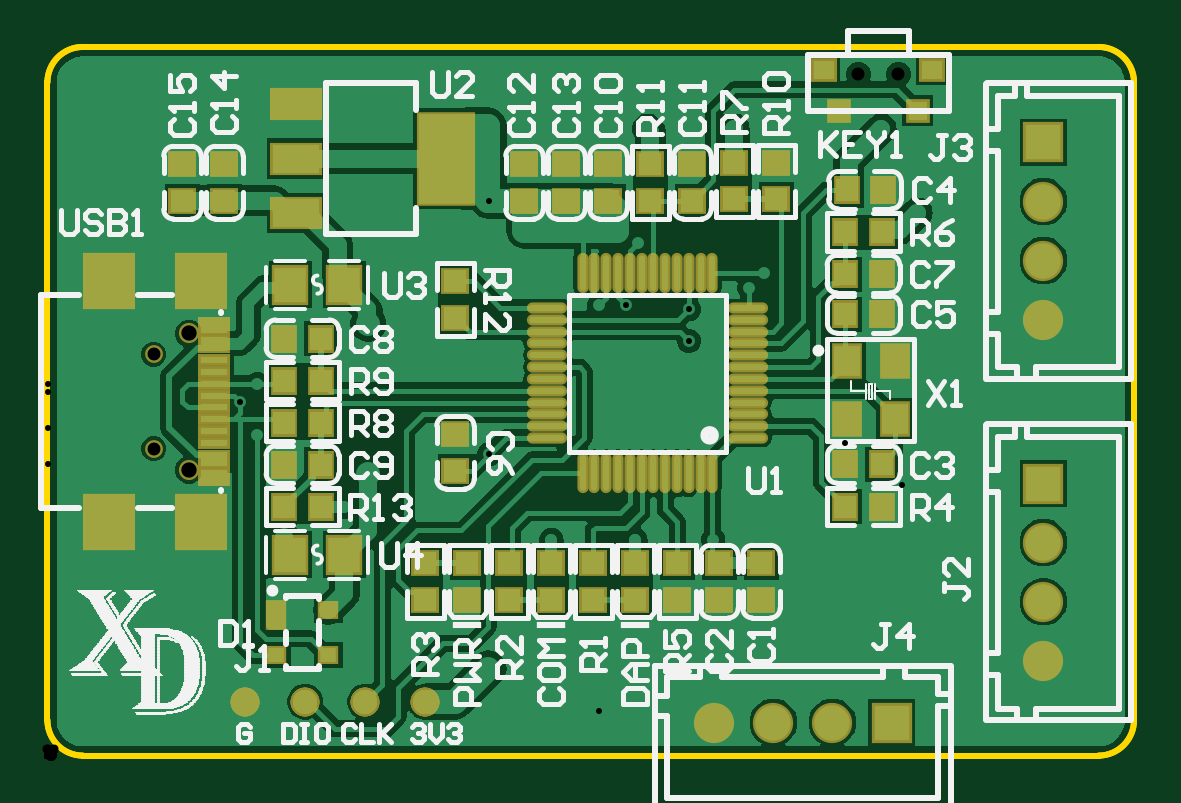
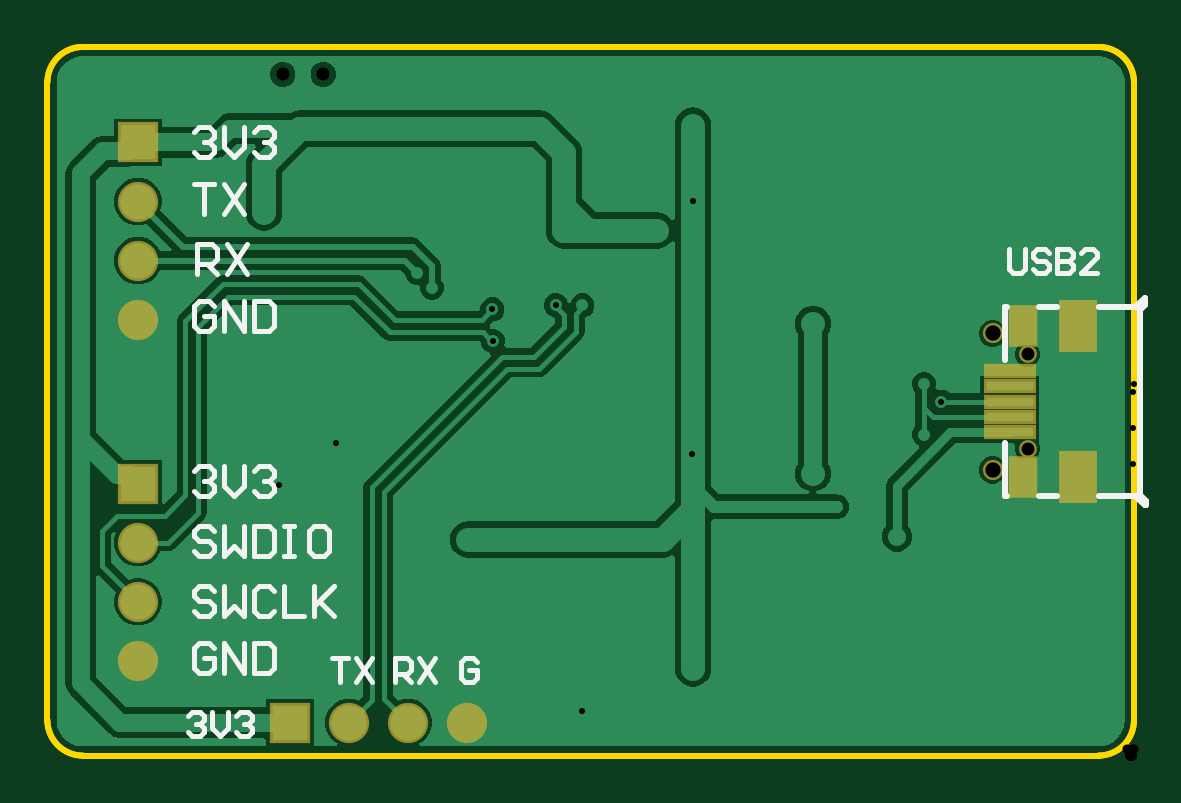
Circuit board: 12 layer files. Board 46.0 x 30.0 mm.
- drill: DAPLink-RoundHoles.TXT (1180 bytes)
- drill: DAPLink-SlotHoles.TXT (592 bytes)
- bottom_copper: DAPLink.GBL (17431 bytes)
- bottom_silk: DAPLink.GBO (5116 bytes)
- paste: DAPLink.GBP (520 bytes)
- bottom_mask: DAPLink.GBS (1005 bytes)
- outline: DAPLink.GKO (594 bytes)
- outline: DAPLink.GM1 (594 bytes)
- top_copper: DAPLink.GTL (38400 bytes)
- top_silk: DAPLink.GTO (48085 bytes)
- paste: DAPLink.GTP (4774 bytes)
- top_mask: DAPLink.GTS (4466 bytes)

=== drill: DAPLink-RoundHoles.TXT ===
M48
;Layer_Color=9474304
;FILE_FORMAT=2:5
INCH,LZ
;TYPE=PLATED
T1F00S00C0.01000
T2F00S00C0.01500
T3F00S00C0.02000
;TYPE=NON_PLATED
T5F00S00C0.02165
T6F00S00C0.02559
%
T01
X0005Y001
X0015
X0025
Y002
Y003
X0015
Y002
X0005
Y003
X0035Y00535
X00395Y00515
X00495Y00415
X00635Y00455
Y005
Y00535
X0073647Y0050205
X0084Y0036
X0098
X0111
X011Y002
X012
X013
Y003
X014
X015
X016
Y002
X015
X014
X0142516Y0045083
X0146Y0048567
X015Y005
X0146Y0054587
X0133012Y0052172
X015Y004
X01Y0055
X0095
X01Y002
Y001
X009
Y002
X008
Y001
X006Y002
Y007
Y008
Y009
X0073532Y0092468
X00735Y0096
Y0099
Y0102
Y0105
X008Y011
X009
X01
X011
X00985Y00855
X0095Y00875
X00915
X00865
X0083
X00795
X00805Y00825
Y00785
X00855
Y00825
X0091943Y007503
X0096387Y0075068
X0106922Y0074377
X0106904Y0069134
X01Y006
X0095
X0123Y0058
X0128
X0146Y0060606
X015Y006
Y007
X0139
X016Y0075
Y0095
X015Y01
Y011
X016
X017
X01195Y00805
X0117Y0078
X006Y011
X005
Y009
X0035Y0085
Y01
X0025Y011
X0015
Y01
Y009
X0005
Y01
Y011
Y006
X0032147Y0059004
X0035Y0061957
T02
X00395Y00365
X00735Y00145
X01Y01045
X01145
X0139
X0145Y00905
T03
X00535Y0047
Y0072
T05
X0017748Y0051125
X0135153Y0113551
X0141847
X0017748Y0066873
T06
X0023577Y0047622
Y0070378
M30

=== drill: DAPLink-SlotHoles.TXT ===
M48
;Layer_Color=9474304
;FILE_FORMAT=2:5
INCH,LZ
;TYPE=PLATED
T4F00S00C0.03346
;TYPE=NON_PLATED
%
G90
G05
T04
G00X0111158Y0005401
M15
G01Y0005599
M16
G00X0121Y0005401
M15
G01Y0005599
M16
G00X0130843Y0005401
M15
G01Y0005599
M16
G00X0140685Y0005401
M15
G01Y0005599
M16
G00X0166099Y0015815
M15
G01X0165901
M16
G00X0166099Y0025657
M15
G01X0165901
M16
G00X0166099Y00355
M15
G01X0165901
M16
G00X0166099Y0045342
M15
G01X0165901
M16
G00X0166099Y0072658
M15
G01X0165901
M16
G00X0166099Y00825
M15
G01X0165901
M16
G00X0166099Y0092343
M15
G01X0165901
M16
G00X0166099Y0102185
M15
G01X0165901
M16
M17
M30

=== bottom_copper: DAPLink.GBL (17431 bytes, source omitted) ===
=== bottom_silk: DAPLink.GBO ===
G04*
G04 #@! TF.GenerationSoftware,Altium Limited,Altium Designer,21.2.2 (38)*
G04*
G04 Layer_Color=32896*
%FSLAX25Y25*%
%MOIN*%
G70*
G04*
G04 #@! TF.SameCoordinates,90EED6A2-F189-4C83-9C70-3762F5BC3ACE*
G04*
G04*
G04 #@! TF.FilePolarity,Positive*
G04*
G01*
G75*
%ADD10C,0.01000*%
%ADD19C,0.00800*%
D10*
X-1881Y76230D02*
X-231Y74710D01*
X-1881Y75080D02*
Y76230D01*
Y75080D02*
X-1067Y74266D01*
Y43464D02*
Y74266D01*
X-2081Y42450D02*
X-1067Y43464D01*
X-2081Y41800D02*
Y42450D01*
Y41800D02*
X-1881D01*
X-231Y43210D01*
X21429Y43250D02*
Y52080D01*
Y65920D02*
Y74750D01*
X-712D02*
X5558D01*
X-231Y43250D02*
X5558D01*
X5813D01*
X12752D02*
X15868D01*
X21232D02*
X21429D01*
X5558Y74750D02*
X5813D01*
X12752D02*
X15868D01*
X21232D02*
X21429D01*
D19*
X153368Y27465D02*
X154201Y28298D01*
X155867D01*
X156700Y27465D01*
Y26632D01*
X155867Y25799D01*
X154201D01*
X153368Y24966D01*
Y24133D01*
X154201Y23300D01*
X155867D01*
X156700Y24133D01*
X151702Y28298D02*
Y23300D01*
X150036Y24966D01*
X148369Y23300D01*
Y28298D01*
X143371Y27465D02*
X144204Y28298D01*
X145870D01*
X146703Y27465D01*
Y24133D01*
X145870Y23300D01*
X144204D01*
X143371Y24133D01*
X141705Y28298D02*
Y23300D01*
X138373D01*
X136706Y28298D02*
Y23300D01*
Y24966D01*
X133374Y28298D01*
X135873Y25799D01*
X133374Y23300D01*
X153368Y17965D02*
X154201Y18798D01*
X155867D01*
X156700Y17965D01*
Y14633D01*
X155867Y13800D01*
X154201D01*
X153368Y14633D01*
Y16299D01*
X155034D01*
X151702Y13800D02*
Y18798D01*
X148369Y13800D01*
Y18798D01*
X146703D02*
Y13800D01*
X144204D01*
X143371Y14633D01*
Y17965D01*
X144204Y18798D01*
X146703D01*
X156700Y47465D02*
X155867Y48298D01*
X154201D01*
X153368Y47465D01*
Y46632D01*
X154201Y45799D01*
X155034D01*
X154201D01*
X153368Y44966D01*
Y44133D01*
X154201Y43300D01*
X155867D01*
X156700Y44133D01*
X151702Y48298D02*
Y44966D01*
X150036Y43300D01*
X148369Y44966D01*
Y48298D01*
X146703Y47465D02*
X145870Y48298D01*
X144204D01*
X143371Y47465D01*
Y46632D01*
X144204Y45799D01*
X145037D01*
X144204D01*
X143371Y44966D01*
Y44133D01*
X144204Y43300D01*
X145870D01*
X146703Y44133D01*
X153368Y37465D02*
X154201Y38298D01*
X155867D01*
X156700Y37465D01*
Y36632D01*
X155867Y35799D01*
X154201D01*
X153368Y34966D01*
Y34133D01*
X154201Y33300D01*
X155867D01*
X156700Y34133D01*
X151702Y38298D02*
Y33300D01*
X150036Y34966D01*
X148369Y33300D01*
Y38298D01*
X146703D02*
Y33300D01*
X144204D01*
X143371Y34133D01*
Y37465D01*
X144204Y38298D01*
X146703D01*
X141705D02*
X140039D01*
X140872D01*
Y33300D01*
X141705D01*
X140039D01*
X135040Y38298D02*
X136706D01*
X137540Y37465D01*
Y34133D01*
X136706Y33300D01*
X135040D01*
X134207Y34133D01*
Y37465D01*
X135040Y38298D01*
X157700Y6632D02*
X157034Y7299D01*
X155701D01*
X155034Y6632D01*
Y5966D01*
X155701Y5299D01*
X156367D01*
X155701D01*
X155034Y4633D01*
Y3966D01*
X155701Y3300D01*
X157034D01*
X157700Y3966D01*
X153701Y7299D02*
Y4633D01*
X152368Y3300D01*
X151035Y4633D01*
Y7299D01*
X149703Y6632D02*
X149036Y7299D01*
X147703D01*
X147037Y6632D01*
Y5966D01*
X147703Y5299D01*
X148370D01*
X147703D01*
X147037Y4633D01*
Y3966D01*
X147703Y3300D01*
X149036D01*
X149703Y3966D01*
X109534Y15632D02*
X110201Y16299D01*
X111533D01*
X112200Y15632D01*
Y12967D01*
X111533Y12300D01*
X110201D01*
X109534Y12967D01*
Y14299D01*
X110867D01*
X123200Y12300D02*
Y16299D01*
X121201D01*
X120534Y15632D01*
Y14299D01*
X121201Y13633D01*
X123200D01*
X121867D02*
X120534Y12300D01*
X119201Y16299D02*
X116535Y12300D01*
Y16299D02*
X119201Y12300D01*
X133700Y16299D02*
X131034D01*
X132367D01*
Y12300D01*
X129701Y16299D02*
X127035Y12300D01*
Y16299D02*
X129701Y12300D01*
X156700Y95298D02*
X153368D01*
X155034D01*
Y90300D01*
X151702Y95298D02*
X148369Y90300D01*
Y95298D02*
X151702Y90300D01*
X153368Y74965D02*
X154201Y75798D01*
X155867D01*
X156700Y74965D01*
Y71633D01*
X155867Y70800D01*
X154201D01*
X153368Y71633D01*
Y73299D01*
X155034D01*
X151702Y70800D02*
Y75798D01*
X148369Y70800D01*
Y75798D01*
X146703D02*
Y70800D01*
X144204D01*
X143371Y71633D01*
Y74965D01*
X144204Y75798D01*
X146703D01*
X156200Y80300D02*
Y85298D01*
X153701D01*
X152868Y84465D01*
Y82799D01*
X153701Y81966D01*
X156200D01*
X154534D02*
X152868Y80300D01*
X151202Y85298D02*
X147869Y80300D01*
Y85298D02*
X151202Y80300D01*
X156700Y103965D02*
X155867Y104798D01*
X154201D01*
X153368Y103965D01*
Y103132D01*
X154201Y102299D01*
X155034D01*
X154201D01*
X153368Y101466D01*
Y100633D01*
X154201Y99800D01*
X155867D01*
X156700Y100633D01*
X151702Y104798D02*
Y101466D01*
X150036Y99800D01*
X148369Y101466D01*
Y104798D01*
X146703Y103965D02*
X145870Y104798D01*
X144204D01*
X143371Y103965D01*
Y103132D01*
X144204Y102299D01*
X145037D01*
X144204D01*
X143371Y101466D01*
Y100633D01*
X144204Y99800D01*
X145870D01*
X146703Y100633D01*
X20831Y84499D02*
Y81167D01*
X20165Y80501D01*
X18832D01*
X18165Y81167D01*
Y84499D01*
X14166Y83833D02*
X14833Y84499D01*
X16166D01*
X16832Y83833D01*
Y83166D01*
X16166Y82500D01*
X14833D01*
X14166Y81834D01*
Y81167D01*
X14833Y80501D01*
X16166D01*
X16832Y81167D01*
X12833Y84499D02*
Y80501D01*
X10834D01*
X10168Y81167D01*
Y81834D01*
X10834Y82500D01*
X12833D01*
X10834D01*
X10168Y83166D01*
Y83833D01*
X10834Y84499D01*
X12833D01*
X6169Y80501D02*
X8835D01*
X6169Y83166D01*
Y83833D01*
X6836Y84499D01*
X8168D01*
X8835Y83833D01*
M02*

=== paste: DAPLink.GBP ===
G04*
G04 #@! TF.GenerationSoftware,Altium Limited,Altium Designer,21.2.2 (38)*
G04*
G04 Layer_Color=128*
%FSLAX25Y25*%
%MOIN*%
G70*
G04*
G04 #@! TF.SameCoordinates,90EED6A2-F189-4C83-9C70-3762F5BC3ACE*
G04*
G04*
G04 #@! TF.FilePolarity,Positive*
G04*
G01*
G75*
%ADD71R,0.07874X0.01575*%
%ADD72R,0.03937X0.06299*%
%ADD73R,0.05512X0.07874*%
D71*
X20719Y64120D02*
D03*
Y61560D02*
D03*
Y59000D02*
D03*
Y56440D02*
D03*
Y53880D02*
D03*
D72*
X18550Y71598D02*
D03*
Y46402D02*
D03*
D73*
X9283Y46401D02*
D03*
Y71599D02*
D03*
M02*

=== bottom_mask: DAPLink.GBS ===
G04*
G04 #@! TF.GenerationSoftware,Altium Limited,Altium Designer,21.2.2 (38)*
G04*
G04 Layer_Color=16711935*
%FSLAX25Y25*%
%MOIN*%
G70*
G04*
G04 #@! TF.SameCoordinates,90EED6A2-F189-4C83-9C70-3762F5BC3ACE*
G04*
G04*
G04 #@! TF.FilePolarity,Negative*
G04*
G01*
G75*
%ADD53R,0.06706X0.06706*%
%ADD54C,0.06706*%
%ADD55R,0.06706X0.06706*%
%ADD56C,0.00800*%
%ADD57C,0.02965*%
%ADD58C,0.03359*%
%ADD74R,0.08674X0.02375*%
%ADD75R,0.04737X0.07099*%
%ADD76R,0.06312X0.08674*%
D53*
X140685Y5500D02*
D03*
D54*
X130843D02*
D03*
X121000D02*
D03*
X111158D02*
D03*
X166000Y35500D02*
D03*
Y25657D02*
D03*
Y15815D02*
D03*
Y92343D02*
D03*
Y82500D02*
D03*
Y72658D02*
D03*
D55*
Y45342D02*
D03*
Y102185D02*
D03*
D56*
X135153Y113551D02*
D03*
X141847D02*
D03*
D57*
X17748Y51125D02*
D03*
Y66873D02*
D03*
D58*
X23577Y47622D02*
D03*
Y70378D02*
D03*
D74*
X20719Y64120D02*
D03*
Y61560D02*
D03*
Y59000D02*
D03*
Y56440D02*
D03*
Y53880D02*
D03*
D75*
X18550Y71598D02*
D03*
Y46402D02*
D03*
D76*
X9283Y46401D02*
D03*
Y71599D02*
D03*
M02*

=== outline: DAPLink.GKO ===
G04*
G04 #@! TF.GenerationSoftware,Altium Limited,Altium Designer,21.2.2 (38)*
G04*
G04 Layer_Color=16711935*
%FSLAX25Y25*%
%MOIN*%
G70*
G04*
G04 #@! TF.SameCoordinates,90EED6A2-F189-4C83-9C70-3762F5BC3ACE*
G04*
G04*
G04 #@! TF.FilePolarity,Positive*
G04*
G01*
G75*
%ADD10C,0.01000*%
D10*
X175197Y0D02*
G03*
X181102Y5906I0J5906D01*
G01*
X0Y5906D02*
G03*
X5906Y0I5906J0D01*
G01*
X5906Y118110D02*
G03*
X0Y112205I0J-5906D01*
G01*
X181102Y112205D02*
G03*
X175197Y118110I-5906J0D01*
G01*
X181102Y5906D02*
Y112205D01*
X5906Y118110D02*
X175197D01*
X5906Y0D02*
X175197D01*
X0Y5906D02*
Y112205D01*
M02*

=== outline: DAPLink.GM1 ===
G04*
G04 #@! TF.GenerationSoftware,Altium Limited,Altium Designer,21.2.2 (38)*
G04*
G04 Layer_Color=16711935*
%FSLAX25Y25*%
%MOIN*%
G70*
G04*
G04 #@! TF.SameCoordinates,90EED6A2-F189-4C83-9C70-3762F5BC3ACE*
G04*
G04*
G04 #@! TF.FilePolarity,Positive*
G04*
G01*
G75*
%ADD10C,0.01000*%
D10*
X0Y5906D02*
G03*
X5906Y0I5906J0D01*
G01*
X175197Y0D02*
G03*
X181102Y5906I0J5906D01*
G01*
X5906Y118110D02*
G03*
X0Y112205I0J-5906D01*
G01*
X181102Y112205D02*
G03*
X175197Y118110I-5906J0D01*
G01*
X181102Y5906D02*
Y112205D01*
X5906Y118110D02*
X175197D01*
X5906Y0D02*
X175197D01*
X0Y5906D02*
Y112205D01*
M02*

=== top_copper: DAPLink.GTL (38400 bytes, source omitted) ===
=== top_silk: DAPLink.GTO (48085 bytes, source omitted) ===
=== paste: DAPLink.GTP ===
G04*
G04 #@! TF.GenerationSoftware,Altium Limited,Altium Designer,21.2.2 (38)*
G04*
G04 Layer_Color=8421504*
%FSLAX25Y25*%
%MOIN*%
G70*
G04*
G04 #@! TF.SameCoordinates,90EED6A2-F189-4C83-9C70-3762F5BC3ACE*
G04*
G04*
G04 #@! TF.FilePolarity,Positive*
G04*
G01*
G75*
%ADD21R,0.03661X0.03858*%
%ADD22R,0.02756X0.02362*%
%ADD23R,0.02756X0.04331*%
%ADD24R,0.03858X0.03661*%
%ADD25R,0.09055X0.14961*%
%ADD26R,0.07874X0.04724*%
%ADD27R,0.05256X0.05906*%
%ADD28R,0.03543X0.03150*%
%ADD29R,0.03150X0.03150*%
%ADD30R,0.04331X0.05118*%
%ADD31O,0.05906X0.01063*%
%ADD32O,0.01063X0.05906*%
%ADD33R,0.07874X0.08583*%
%ADD34R,0.04528X0.02362*%
%ADD35R,0.04528X0.01181*%
G04:AMPARAMS|DCode=36|XSize=40mil|YSize=40mil|CornerRadius=20mil|HoleSize=0mil|Usage=FLASHONLY|Rotation=0.000|XOffset=0mil|YOffset=0mil|HoleType=Round|Shape=RoundedRectangle|*
%AMROUNDEDRECTD36*
21,1,0.04000,0.00000,0,0,0.0*
21,1,0.00000,0.04000,0,0,0.0*
1,1,0.04000,0.00000,0.00000*
1,1,0.04000,0.00000,0.00000*
1,1,0.04000,0.00000,0.00000*
1,1,0.04000,0.00000,0.00000*
%
%ADD36ROUNDEDRECTD36*%
G36*
X38405Y31059D02*
Y36099D01*
X38602Y36295D01*
X43130D01*
X43327Y36099D01*
X43347Y34484D01*
X41575D01*
Y32713D01*
X43307D01*
X43327Y31059D01*
X43130Y30862D01*
X38602D01*
X38405Y31059D01*
D02*
G37*
G36*
X46870D02*
X46870Y32713D01*
X48622D01*
Y34484D01*
X46890D01*
X46870Y36099D01*
X47067Y36295D01*
X51594D01*
X51791Y36099D01*
Y31059D01*
X51594Y30862D01*
X47067D01*
X46870Y31059D01*
D02*
G37*
G36*
X38405Y76059D02*
Y81099D01*
X38602Y81295D01*
X43130D01*
X43327Y81099D01*
X43347Y79484D01*
X41575D01*
Y77713D01*
X43307D01*
X43327Y76059D01*
X43130Y75862D01*
X38602D01*
X38405Y76059D01*
D02*
G37*
G36*
X46870D02*
X46870Y77713D01*
X48622D01*
Y79484D01*
X46890D01*
X46870Y81099D01*
X47067Y81295D01*
X51594D01*
X51791Y81099D01*
Y76059D01*
X51594Y75862D01*
X47067D01*
X46870Y76059D01*
D02*
G37*
D21*
X45531Y41500D02*
D03*
X39469D02*
D03*
X45531Y48500D02*
D03*
X39469D02*
D03*
X45531Y69500D02*
D03*
X39469D02*
D03*
X39469Y62500D02*
D03*
X45531D02*
D03*
X39469Y55500D02*
D03*
X45531D02*
D03*
X139032Y87250D02*
D03*
X132968D02*
D03*
X132968Y80250D02*
D03*
X139032D02*
D03*
X139281Y94250D02*
D03*
X133219D02*
D03*
X133012Y48532D02*
D03*
X139075D02*
D03*
X133012Y73532D02*
D03*
X139075D02*
D03*
X132968Y41500D02*
D03*
X139032D02*
D03*
D22*
X46830Y24240D02*
D03*
Y16760D02*
D03*
X38169D02*
D03*
D23*
Y23453D02*
D03*
D24*
X68000Y53531D02*
D03*
Y47469D02*
D03*
X86500Y92468D02*
D03*
Y98531D02*
D03*
X79500Y92468D02*
D03*
Y98531D02*
D03*
X29500Y92469D02*
D03*
Y98532D02*
D03*
X22500Y92469D02*
D03*
Y98532D02*
D03*
X98000Y32032D02*
D03*
Y25969D02*
D03*
X84000Y32032D02*
D03*
Y25969D02*
D03*
X70000Y32032D02*
D03*
Y25969D02*
D03*
X91000Y32032D02*
D03*
Y25969D02*
D03*
X77000Y32032D02*
D03*
Y25969D02*
D03*
X63000Y25969D02*
D03*
Y32032D02*
D03*
X105000Y25969D02*
D03*
Y32032D02*
D03*
X112000Y25969D02*
D03*
Y32032D02*
D03*
X68000Y72969D02*
D03*
Y79031D02*
D03*
X93500Y92469D02*
D03*
Y98532D02*
D03*
X100500Y98532D02*
D03*
Y92469D02*
D03*
X107500Y92469D02*
D03*
Y98532D02*
D03*
X114500Y98782D02*
D03*
Y92718D02*
D03*
X121500Y92718D02*
D03*
Y98782D02*
D03*
X119000Y25969D02*
D03*
Y32032D02*
D03*
D25*
X66500Y99500D02*
D03*
D26*
X41500D02*
D03*
Y90445D02*
D03*
Y108555D02*
D03*
D27*
X49498Y33500D02*
D03*
X40502D02*
D03*
X49498Y78500D02*
D03*
X40502D02*
D03*
D28*
X129400Y114300D02*
D03*
X147510D02*
D03*
D29*
X145089Y107449D02*
D03*
X131900D02*
D03*
D30*
X133300Y65800D02*
D03*
X141200D02*
D03*
X133300Y56100D02*
D03*
X141200D02*
D03*
D31*
X116747Y52941D02*
D03*
Y54911D02*
D03*
Y56878D02*
D03*
Y58848D02*
D03*
Y60815D02*
D03*
Y62785D02*
D03*
Y64752D02*
D03*
Y66721D02*
D03*
Y68689D02*
D03*
Y70658D02*
D03*
Y72626D02*
D03*
Y74595D02*
D03*
X83284D02*
D03*
Y72626D02*
D03*
Y70658D02*
D03*
Y68689D02*
D03*
Y66721D02*
D03*
Y64752D02*
D03*
Y62785D02*
D03*
Y60815D02*
D03*
Y58848D02*
D03*
Y56878D02*
D03*
Y54911D02*
D03*
Y52941D02*
D03*
D32*
X110843Y80501D02*
D03*
X108874Y80500D02*
D03*
X106906Y80501D02*
D03*
X104937Y80500D02*
D03*
X102969Y80501D02*
D03*
X101000Y80500D02*
D03*
X99032Y80501D02*
D03*
X97063Y80500D02*
D03*
X95095Y80501D02*
D03*
X93126Y80500D02*
D03*
X91158Y80501D02*
D03*
X89189Y80500D02*
D03*
X89188Y47036D02*
D03*
X91157Y47037D02*
D03*
X93125Y47036D02*
D03*
X95094Y47037D02*
D03*
X97062Y47036D02*
D03*
X99031Y47037D02*
D03*
X100999Y47036D02*
D03*
X102968Y47036D02*
D03*
X104936Y47036D02*
D03*
X106905Y47036D02*
D03*
X108873Y47036D02*
D03*
X110842Y47036D02*
D03*
D33*
X25545Y79118D02*
D03*
X10191D02*
D03*
X25545Y38882D02*
D03*
X10191D02*
D03*
D34*
X27809Y46402D02*
D03*
Y49354D02*
D03*
Y68646D02*
D03*
Y71599D02*
D03*
D35*
Y52110D02*
D03*
Y54077D02*
D03*
Y56047D02*
D03*
Y58017D02*
D03*
Y59987D02*
D03*
Y61957D02*
D03*
Y63917D02*
D03*
Y65887D02*
D03*
D36*
X63000Y9000D02*
D03*
X53000D02*
D03*
X43000D02*
D03*
X33000D02*
D03*
M02*

=== top_mask: DAPLink.GTS ===
G04*
G04 #@! TF.GenerationSoftware,Altium Limited,Altium Designer,21.2.2 (38)*
G04*
G04 Layer_Color=8388736*
%FSLAX25Y25*%
%MOIN*%
G70*
G04*
G04 #@! TF.SameCoordinates,90EED6A2-F189-4C83-9C70-3762F5BC3ACE*
G04*
G04*
G04 #@! TF.FilePolarity,Negative*
G04*
G01*
G75*
%ADD37R,0.04461X0.04658*%
%ADD38R,0.03556X0.03162*%
%ADD39R,0.03556X0.05131*%
%ADD40R,0.04658X0.04461*%
%ADD41R,0.09855X0.15761*%
%ADD42R,0.08674X0.05524*%
%ADD43R,0.06056X0.06706*%
%ADD44R,0.04343X0.03950*%
%ADD45R,0.03950X0.03950*%
%ADD46R,0.05131X0.05918*%
%ADD47O,0.06706X0.01863*%
%ADD48O,0.01863X0.06706*%
%ADD49R,0.08674X0.09383*%
%ADD50R,0.05328X0.03162*%
%ADD51R,0.05328X0.01981*%
G04:AMPARAMS|DCode=52|XSize=48mil|YSize=48mil|CornerRadius=24mil|HoleSize=0mil|Usage=FLASHONLY|Rotation=0.000|XOffset=0mil|YOffset=0mil|HoleType=Round|Shape=RoundedRectangle|*
%AMROUNDEDRECTD52*
21,1,0.04800,0.00000,0,0,0.0*
21,1,0.00000,0.04800,0,0,0.0*
1,1,0.04800,0.00000,0.00000*
1,1,0.04800,0.00000,0.00000*
1,1,0.04800,0.00000,0.00000*
1,1,0.04800,0.00000,0.00000*
%
%ADD52ROUNDEDRECTD52*%
%ADD53R,0.06706X0.06706*%
%ADD54C,0.06706*%
%ADD55R,0.06706X0.06706*%
%ADD56C,0.00800*%
%ADD57C,0.02965*%
%ADD58C,0.03359*%
D37*
X45531Y41500D02*
D03*
X39469D02*
D03*
X45531Y48500D02*
D03*
X39469D02*
D03*
X45531Y69500D02*
D03*
X39469D02*
D03*
X39469Y62500D02*
D03*
X45531D02*
D03*
X39469Y55500D02*
D03*
X45531D02*
D03*
X139032Y87250D02*
D03*
X132968D02*
D03*
X132968Y80250D02*
D03*
X139032D02*
D03*
X139281Y94250D02*
D03*
X133219D02*
D03*
X133012Y48532D02*
D03*
X139075D02*
D03*
X133012Y73532D02*
D03*
X139075D02*
D03*
X132968Y41500D02*
D03*
X139032D02*
D03*
D38*
X46830Y24240D02*
D03*
Y16760D02*
D03*
X38169D02*
D03*
D39*
Y23453D02*
D03*
D40*
X68000Y53531D02*
D03*
Y47469D02*
D03*
X86500Y92468D02*
D03*
Y98531D02*
D03*
X79500Y92468D02*
D03*
Y98531D02*
D03*
X29500Y92469D02*
D03*
Y98532D02*
D03*
X22500Y92469D02*
D03*
Y98532D02*
D03*
X98000Y32032D02*
D03*
Y25969D02*
D03*
X84000Y32032D02*
D03*
Y25969D02*
D03*
X70000Y32032D02*
D03*
Y25969D02*
D03*
X91000Y32032D02*
D03*
Y25969D02*
D03*
X77000Y32032D02*
D03*
Y25969D02*
D03*
X63000Y25969D02*
D03*
Y32032D02*
D03*
X105000Y25969D02*
D03*
Y32032D02*
D03*
X112000Y25969D02*
D03*
Y32032D02*
D03*
X68000Y72969D02*
D03*
Y79031D02*
D03*
X93500Y92469D02*
D03*
Y98532D02*
D03*
X100500Y98532D02*
D03*
Y92469D02*
D03*
X107500Y92469D02*
D03*
Y98532D02*
D03*
X114500Y98782D02*
D03*
Y92718D02*
D03*
X121500Y92718D02*
D03*
Y98782D02*
D03*
X119000Y25969D02*
D03*
Y32032D02*
D03*
D41*
X66500Y99500D02*
D03*
D42*
X41500D02*
D03*
Y90445D02*
D03*
Y108555D02*
D03*
D43*
X49498Y33500D02*
D03*
X40502D02*
D03*
X49498Y78500D02*
D03*
X40502D02*
D03*
D44*
X129400Y114300D02*
D03*
X147510D02*
D03*
D45*
X145089Y107449D02*
D03*
X131900D02*
D03*
D46*
X133300Y65800D02*
D03*
X141200D02*
D03*
X133300Y56100D02*
D03*
X141200D02*
D03*
D47*
X116747Y52941D02*
D03*
Y54911D02*
D03*
Y56878D02*
D03*
Y58848D02*
D03*
Y60815D02*
D03*
Y62785D02*
D03*
Y64752D02*
D03*
Y66721D02*
D03*
Y68689D02*
D03*
Y70658D02*
D03*
Y72626D02*
D03*
Y74595D02*
D03*
X83284D02*
D03*
Y72626D02*
D03*
Y70658D02*
D03*
Y68689D02*
D03*
Y66721D02*
D03*
Y64752D02*
D03*
Y62785D02*
D03*
Y60815D02*
D03*
Y58848D02*
D03*
Y56878D02*
D03*
Y54911D02*
D03*
Y52941D02*
D03*
D48*
X110843Y80501D02*
D03*
X108874Y80500D02*
D03*
X106906Y80501D02*
D03*
X104937Y80500D02*
D03*
X102969Y80501D02*
D03*
X101000Y80500D02*
D03*
X99032Y80501D02*
D03*
X97063Y80500D02*
D03*
X95095Y80501D02*
D03*
X93126Y80500D02*
D03*
X91158Y80501D02*
D03*
X89189Y80500D02*
D03*
X89188Y47036D02*
D03*
X91157Y47037D02*
D03*
X93125Y47036D02*
D03*
X95094Y47037D02*
D03*
X97062Y47036D02*
D03*
X99031Y47037D02*
D03*
X100999Y47036D02*
D03*
X102968Y47036D02*
D03*
X104936Y47036D02*
D03*
X106905Y47036D02*
D03*
X108873Y47036D02*
D03*
X110842Y47036D02*
D03*
D49*
X25545Y79118D02*
D03*
X10191D02*
D03*
X25545Y38882D02*
D03*
X10191D02*
D03*
D50*
X27809Y46402D02*
D03*
Y49354D02*
D03*
Y68646D02*
D03*
Y71599D02*
D03*
D51*
Y52110D02*
D03*
Y54077D02*
D03*
Y56047D02*
D03*
Y58017D02*
D03*
Y59987D02*
D03*
Y61957D02*
D03*
Y63917D02*
D03*
Y65887D02*
D03*
D52*
X63000Y9000D02*
D03*
X53000D02*
D03*
X43000D02*
D03*
X33000D02*
D03*
D53*
X140685Y5500D02*
D03*
D54*
X130843D02*
D03*
X121000D02*
D03*
X111158D02*
D03*
X166000Y35500D02*
D03*
Y25657D02*
D03*
Y15815D02*
D03*
Y92343D02*
D03*
Y82500D02*
D03*
Y72658D02*
D03*
D55*
Y45342D02*
D03*
Y102185D02*
D03*
D56*
X135153Y113551D02*
D03*
X141847D02*
D03*
D57*
X17748Y51125D02*
D03*
Y66873D02*
D03*
D58*
X23577Y47622D02*
D03*
Y70378D02*
D03*
M02*

